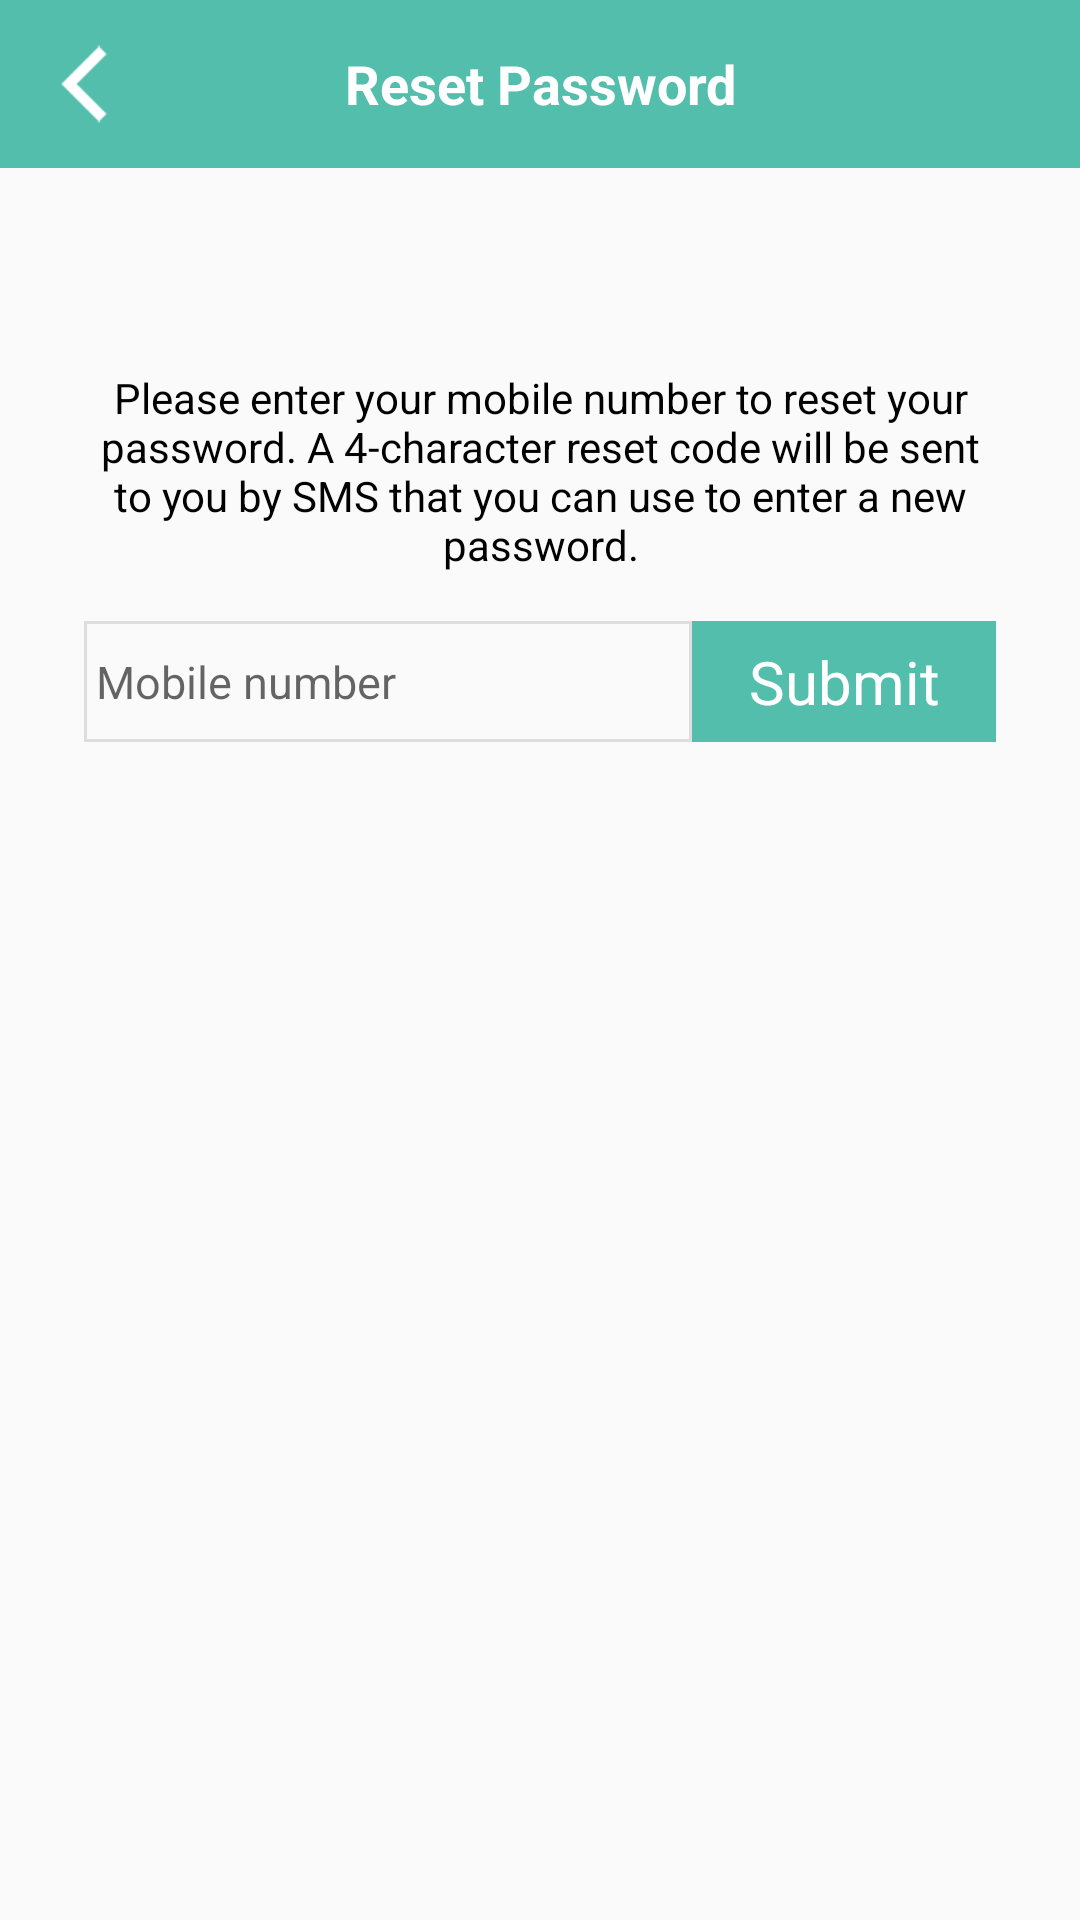

The Android layout XML behind this screen, and the referenced resources:
<!-- AndroidManifest.xml: application theme AppTheme -->
<!-- res/layout/activity_reset1.xml -->
<?xml version="1.0" encoding="utf-8"?>
<LinearLayout xmlns:android="http://schemas.android.com/apk/res/android"
    android:orientation="vertical" android:layout_width="match_parent"
    android:layout_height="match_parent">


    <RelativeLayout
        style="@style/CustomActionBar"
        android:id="@+id/relativeLayout2">

        <ImageView
            android:layout_width="@dimen/action_bar_size"
            android:layout_height="@dimen/action_bar_size"
            android:id="@+id/close"
            android:src="@mipmap/back_arrow"
            android:tint="#ffffff"
            android:padding="8dp" />

        <TextView
            android:layout_width="match_parent"
            android:layout_height="match_parent"
            android:textAppearance="?android:attr/textAppearanceMedium"
            android:singleLine="true"
            android:text="@string/reset_password"
            android:id="@+id/title"
            android:textColor="@color/white"
            android:textStyle="bold"
            android:gravity="center"
            android:layout_centerInParent="true"
            android:layout_marginLeft="@dimen/action_bar_size"
            android:layout_marginRight="@dimen/action_bar_size" />
    </RelativeLayout>

    <ScrollView
        android:layout_width="match_parent"
        android:layout_height="match_parent"
        android:id="@+id/scrollView5" >

        <LinearLayout
            android:orientation="vertical"
            android:layout_width="match_parent"
            android:layout_height="match_parent">

            <TextView
                android:textColor="@color/black"
                android:textStyle="bold"
                android:layout_width="match_parent"
                android:layout_height="wrap_content"
                android:gravity="center"
                android:layout_marginTop="32dp"
                android:layout_marginBottom="16dp"
                android:layout_marginLeft="16dp"
                android:layout_marginRight="16dp" />

            <TextView
                android:layout_width="match_parent"
                android:layout_height="wrap_content"
                android:textColor="@color/black"
                android:text="@string/reset_phone_text"
                android:id="@+id/textView8"
                android:gravity="center"
                android:layout_marginLeft="16dp"
                android:layout_marginRight="16dp"
                android:layout_marginBottom="16dp" />

            <LinearLayout
                android:orientation="vertical"
                android:layout_width="304dp"
                android:layout_height="wrap_content"
                android:layout_gravity="center_horizontal">

                <LinearLayout
                    android:orientation="horizontal"
                    android:layout_width="match_parent"
                    android:layout_height="match_parent">

                    <EditText
                        style="@style/RectEditText"
                        android:layout_width="match_parent"
                        android:layout_height="match_parent"
                        android:hint="@string/mobile_number"
                        android:id="@+id/enterNumber"
                        android:singleLine="true"
                        android:inputType="phone"
                        android:lines="1"
                        android:layout_weight="1" />

                    <TextView
                        android:gravity="center"
                        android:textSize="@dimen/button_text_size"
                        android:layout_width="match_parent"
                        android:layout_height="match_parent"
                        android:text="@string/submit"
                        android:id="@+id/submit"
                        android:layout_weight="2"
                        android:textColor="@color/white"
                        android:background="@color/colorPrimary" />
                </LinearLayout>
                <TextView
                    android:id="@+id/numberError"
                    android:layout_width="wrap_content"
                    android:layout_height="wrap_content"
                    android:visibility="gone"
                    android:textColor="@color/colorAccent"
                    android:layout_marginTop="10dp"
                    android:layout_gravity="center"
                    android:text="@string/number_blank"/>
            </LinearLayout>
        </LinearLayout>
    </ScrollView>

</LinearLayout>
<!-- resources referenced by this layout -->
<resources>
  <color name="black">@android:color/black</color>
  <color name="colorAccent">#D30016</color>
  <color name="colorPrimary">#53BEAC</color>
  <color name="white">@android:color/white</color>
  <dimen name="action_bar_size">56dp</dimen>
  <dimen name="button_text_size">20sp</dimen>
  <!-- mipmap back_arrow: png bitmap (mipmap-hdpi, 1379 bytes) -->
  <string name="mobile_number">Mobile number</string>
  <string name="number_blank">mobile number cannot be blank</string>
  <string name="reset_password">Reset Password</string>
  <string name="reset_phone_text">Please enter your mobile number to reset your password. A 4-character reset code will be sent to you by SMS that you can use to enter a new password.</string>
  <string name="submit">Submit</string>
  <style name="CustomActionBar">
          <item name="android:layout_width">match_parent</item>
          <item name="android:layout_height">@dimen/action_bar_size</item>
          <item name="android:background">@color/colorPrimary</item>
          <item name="android:textColor">@color/white</item>
          <item name="android:gravity">top</item>
          <item name="android:orientation">horizontal</item>
      </style>
  <style name="RectEditText">
          <item name="android:paddingLeft">4dp</item>
          <item name="android:paddingTop">10dp</item>
          <item name="android:paddingBottom">10dp</item>
          <item name="android:background">@drawable/gray_rect</item>
          <item name="android:textSize">15dp</item>
      </style>
  <style name="AppTheme" parent="Theme.AppCompat.Light.DarkActionBar">
          
          <item name="windowActionBar">false</item>
          <item name="windowNoTitle">true</item>
  
          <item name="colorPrimary">@color/colorPrimary</item>
          <item name="colorPrimaryDark">@color/colorPrimaryDark</item>
          <item name="colorAccent">@color/colorAccent</item>
      </style>
  <!-- drawable gray_rect (drawable) -->
  <?xml version="1.0" encoding="utf-8"?>
  <shape xmlns:android="http://schemas.android.com/apk/res/android">
      <solid android:color="@android:color/transparent" />
      <stroke android:width="1dip" android:color="@color/gray" />
  </shape>
  <color name="colorPrimaryDark">#45b19f</color>
  <color name="gray">#80c4c4c4</color>
</resources>
